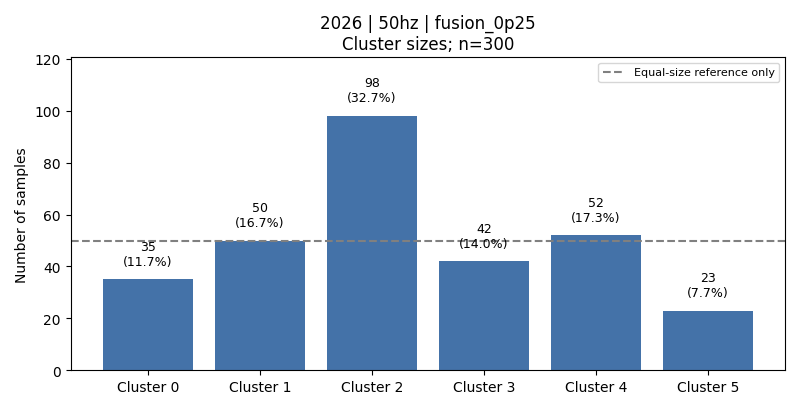

The data file committed next to this chart (first rows):
cluster, count, fraction, dominant_activity, dominant_activity_fraction
0, 35, 0.1167, 1, 0.7429
1, 50, 0.1667, 3, 0.92
2, 98, 0.3267, 5, 0.5102
3, 42, 0.14, 2, 0.5714
4, 52, 0.1733, 6, 0.9423
5, 23, 0.07667, 2, 0.6957
